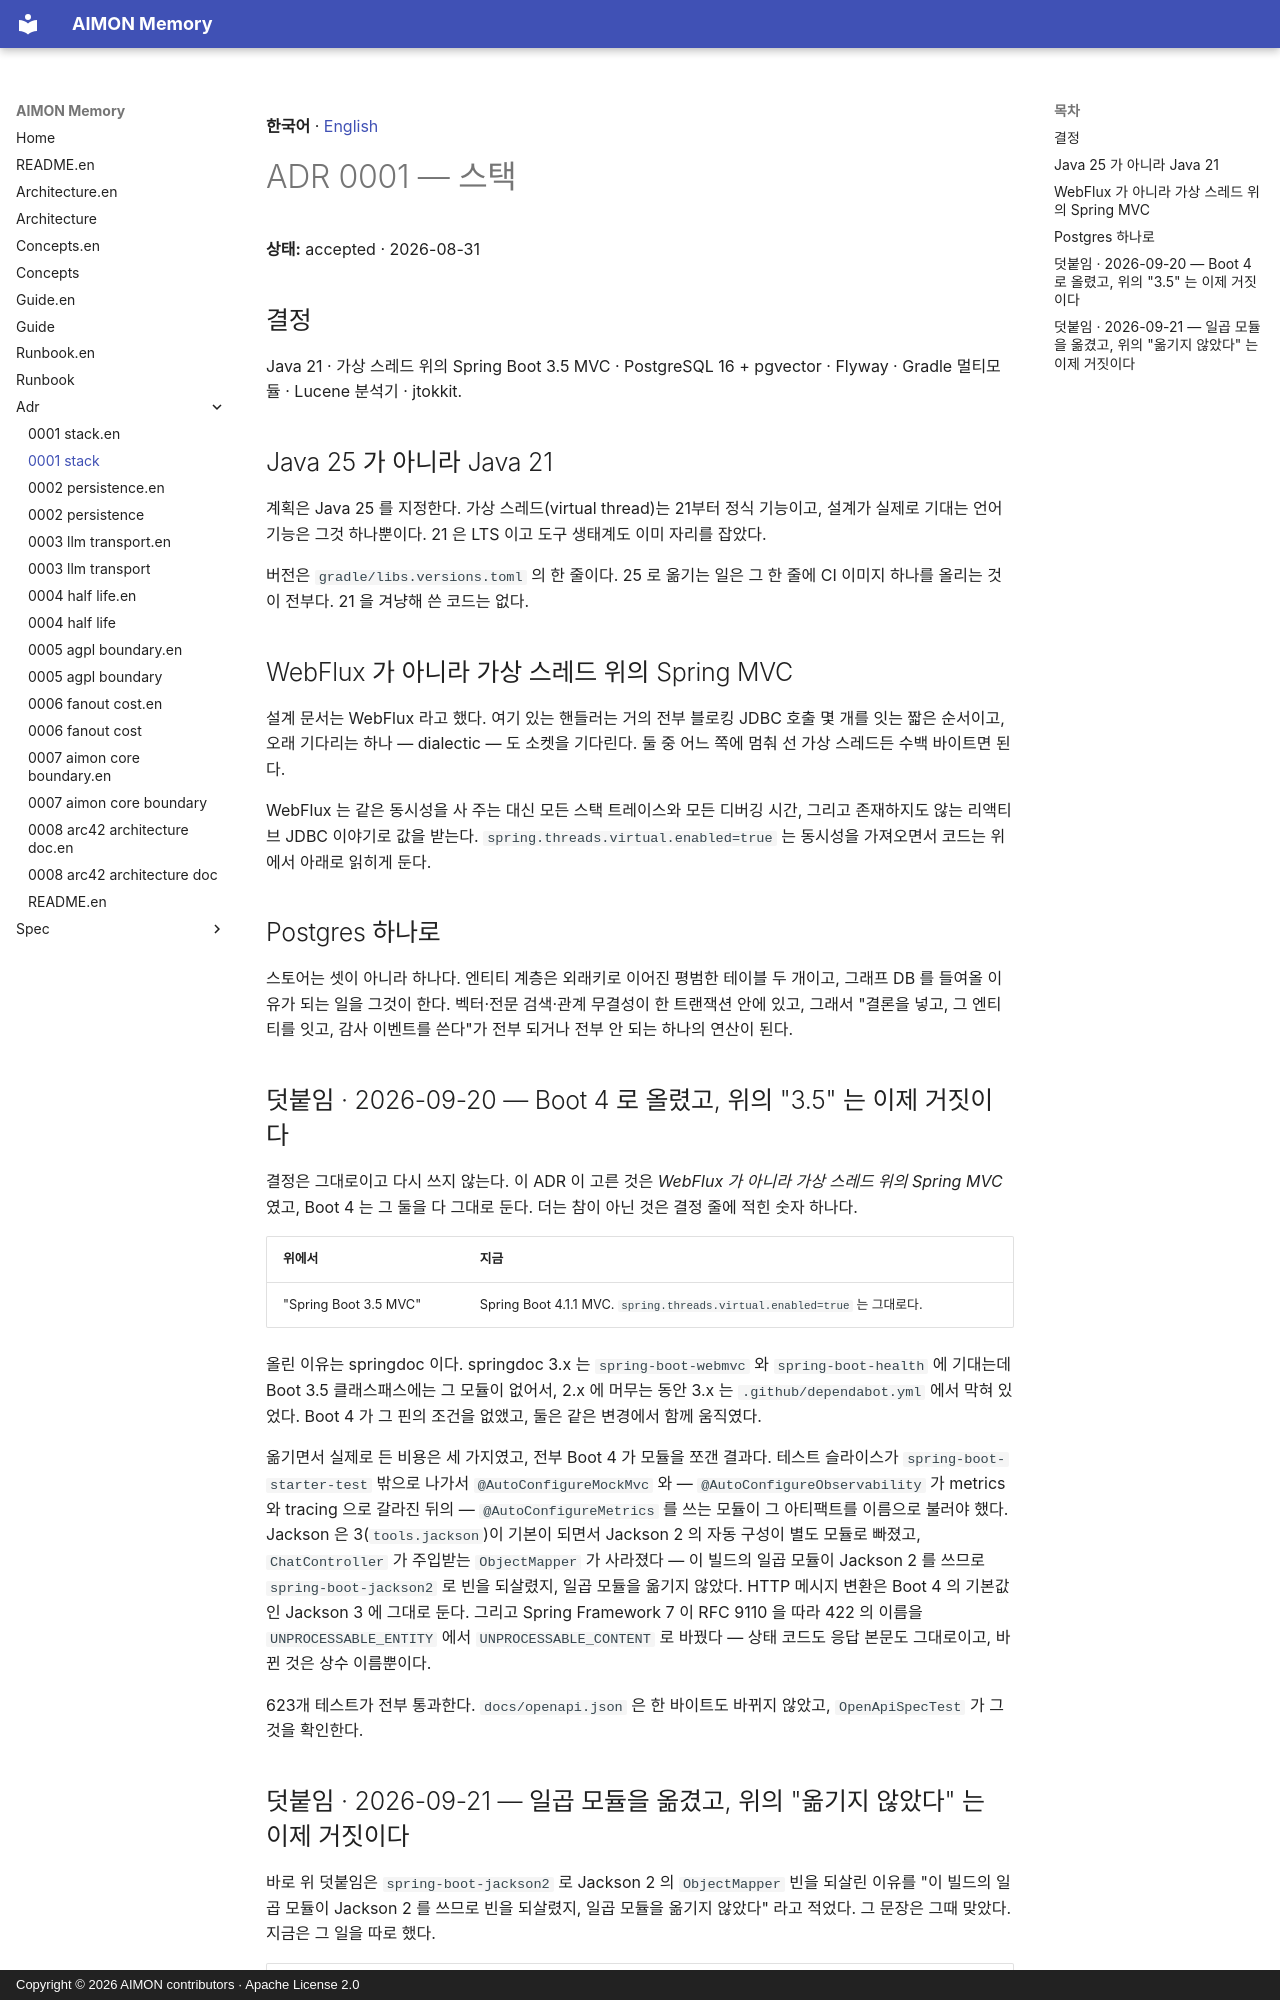

repository: kangwoo/aimon-memory · page: adr/0001-stack/index.html · generator: mkdocs · copyright: Copyright © 2026 AIMON contributors · Apache License 2.0

**한국어** · [English](0001-stack.en.md)

# ADR 0001 — 스택

**상태:** accepted · 2026-08-31

## 결정

Java 21 · 가상 스레드 위의 Spring Boot 3.5 MVC · PostgreSQL 16 + pgvector · Flyway · Gradle
멀티모듈 · Lucene 분석기 · jtokkit.

## Java 25 가 아니라 Java 21

계획은 Java 25 를 지정한다. 가상 스레드(virtual thread)는 21부터 정식 기능이고, 설계가 실제로 기대는
언어 기능은 그것 하나뿐이다. 21 은 LTS 이고 도구 생태계도 이미 자리를 잡았다.

버전은 `gradle/libs.versions.toml` 의 한 줄이다. 25 로 옮기는 일은 그 한 줄에 CI 이미지 하나를 올리는
것이 전부다. 21 을 겨냥해 쓴 코드는 없다.

## WebFlux 가 아니라 가상 스레드 위의 Spring MVC

설계 문서는 WebFlux 라고 했다. 여기 있는 핸들러는 거의 전부 블로킹 JDBC 호출 몇 개를 잇는 짧은
순서이고, 오래 기다리는 하나 — dialectic — 도 소켓을 기다린다. 둘 중 어느 쪽에 멈춰 선 가상 스레드든
수백 바이트면 된다.

WebFlux 는 같은 동시성을 사 주는 대신 모든 스택 트레이스와 모든 디버깅 시간, 그리고 존재하지도 않는
리액티브 JDBC 이야기로 값을 받는다. `spring.threads.virtual.enabled=true` 는 동시성을 가져오면서
코드는 위에서 아래로 읽히게 둔다.

## Postgres 하나로

스토어는 셋이 아니라 하나다. 엔티티 계층은 외래키로 이어진 평범한 테이블 두 개이고, 그래프 DB 를
들여올 이유가 되는 일을 그것이 한다. 벡터·전문 검색·관계 무결성이 한 트랜잭션 안에 있고, 그래서
"결론을 넣고, 그 엔티티를 잇고, 감사 이벤트를 쓴다"가 전부 되거나 전부 안 되는 하나의 연산이 된다.

## 덧붙임 · 2026-09-20 — Boot 4 로 올렸고, 위의 "3.5" 는 이제 거짓이다

결정은 그대로이고 다시 쓰지 않는다. 이 ADR 이 고른 것은 *WebFlux 가 아니라 가상 스레드 위의 Spring
MVC* 였고, Boot 4 는 그 둘을 다 그대로 둔다. 더는 참이 아닌 것은 결정 줄에 적힌 숫자 하나다.

| 위에서 | 지금 |
|---|---|
| "Spring Boot 3.5 MVC" | Spring Boot 4.1.1 MVC. `spring.threads.virtual.enabled=true` 는 그대로다. |

올린 이유는 springdoc 이다. springdoc 3.x 는 `spring-boot-webmvc` 와 `spring-boot-health` 에 기대는데
Boot 3.5 클래스패스에는 그 모듈이 없어서, 2.x 에 머무는 동안 3.x 는 `.github/dependabot.yml` 에서 막혀
있었다. Boot 4 가 그 핀의 조건을 없앴고, 둘은 같은 변경에서 함께 움직였다.

옮기면서 실제로 든 비용은 세 가지였고, 전부 Boot 4 가 모듈을 쪼갠 결과다. 테스트 슬라이스가
`spring-boot-starter-test` 밖으로 나가서 `@AutoConfigureMockMvc` 와 — `@AutoConfigureObservability`
가 metrics 와 tracing 으로 갈라진 뒤의 — `@AutoConfigureMetrics` 를 쓰는 모듈이 그 아티팩트를 이름으로
불러야 했다. Jackson 은 3(`tools.jackson`)이 기본이 되면서 Jackson 2 의 자동 구성이 별도 모듈로 빠졌고,
`ChatController` 가 주입받는 `ObjectMapper` 가 사라졌다 — 이 빌드의 일곱 모듈이 Jackson 2 를 쓰므로
`spring-boot-jackson2` 로 빈을 되살렸지, 일곱 모듈을 옮기지 않았다. HTTP 메시지 변환은 Boot 4 의
기본값인 Jackson 3 에 그대로 둔다. 그리고 Spring Framework 7 이 RFC 9110 을 따라 422 의 이름을
`UNPROCESSABLE_ENTITY` 에서 `UNPROCESSABLE_CONTENT` 로 바꿨다 — 상태 코드도 응답 본문도 그대로이고,
바뀐 것은 상수 이름뿐이다.

623개 테스트가 전부 통과한다. `docs/openapi.json` 은 한 바이트도 바뀌지 않았고, `OpenApiSpecTest` 가
그것을 확인한다.
